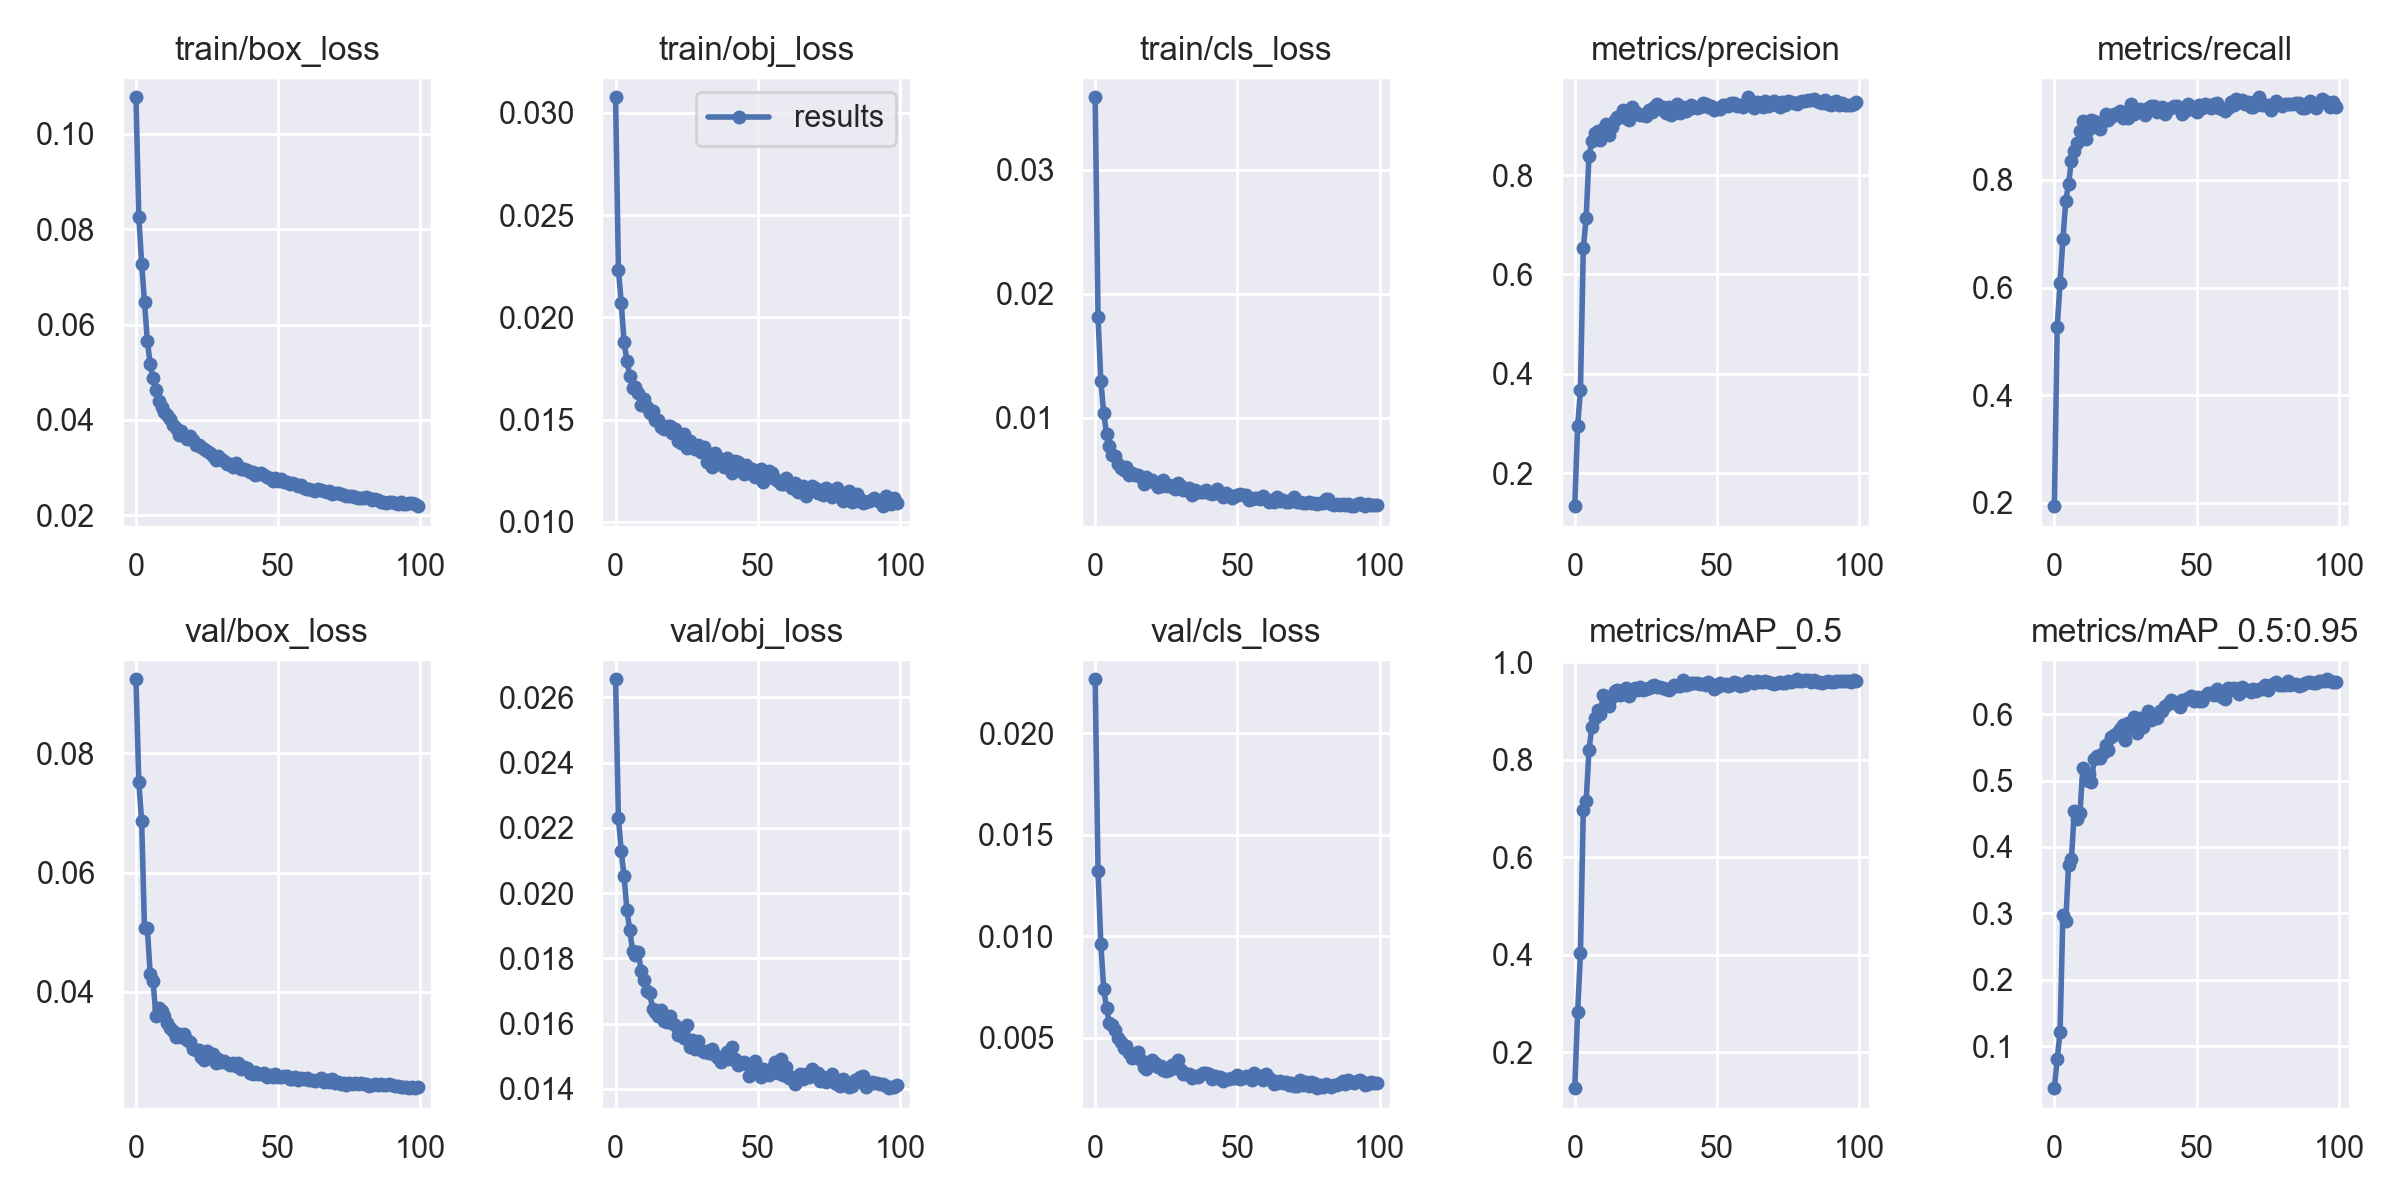

Data behind this chart, as committed beside it:
epoch, train/box_loss, train/obj_loss, train/cls_loss, metrics/precision, metrics/recall, metrics/mAP_0.5, metrics/mAP_0.5:0.95, val/box_loss, val/obj_loss, val/cls_loss, x/lr0, x/lr1, x/lr2
0, 0.1077, 0.03077, 0.03583, 0.1336, 0.194, 0.1258, 0.03657, 0.09243, 0.02655, 0.02266, 0.07008, 0.003325, 0.003325
1, 0.08261, 0.02232, 0.01812, 0.2949, 0.5271, 0.2817, 0.08095, 0.07512, 0.02231, 0.0132, 0.04001, 0.006592, 0.006592
2, 0.07279, 0.02071, 0.01292, 0.3668, 0.6086, 0.4026, 0.1206, 0.06858, 0.02128, 0.00961, 0.009879, 0.009794, 0.009794
3, 0.06472, 0.01878, 0.01036, 0.6524, 0.6904, 0.697, 0.2976, 0.05063, 0.02052, 0.007432, 0.009703, 0.009703, 0.009703
4, 0.0566, 0.01786, 0.008698, 0.7135, 0.7601, 0.7142, 0.2881, 0.05074, 0.01947, 0.006465, 0.009703, 0.009703, 0.009703
5, 0.05164, 0.01714, 0.007711, 0.839, 0.7934, 0.8197, 0.3729, 0.04296, 0.01885, 0.00572, 0.009604, 0.009604, 0.009604
6, 0.04887, 0.01655, 0.006958, 0.8685, 0.8361, 0.867, 0.3816, 0.04184, 0.01821, 0.005622, 0.009505, 0.009505, 0.009505
7, 0.04634, 0.0166, 0.006893, 0.8848, 0.854, 0.8846, 0.4542, 0.03598, 0.01811, 0.005372, 0.009406, 0.009406, 0.009406
8, 0.04398, 0.01632, 0.006287, 0.8885, 0.8678, 0.9017, 0.4419, 0.03721, 0.0182, 0.005002, 0.009307, 0.009307, 0.009307
9, 0.04269, 0.01571, 0.005953, 0.871, 0.8914, 0.8942, 0.4507, 0.03678, 0.0176, 0.004796, 0.009208, 0.009208, 0.009208
10, 0.04169, 0.01602, 0.005744, 0.8929, 0.9096, 0.9322, 0.5186, 0.03595, 0.01733, 0.004484, 0.009109, 0.009109, 0.009109
11, 0.04105, 0.01559, 0.006004, 0.9037, 0.8752, 0.9153, 0.5016, 0.03478, 0.01701, 0.004614, 0.00901, 0.00901, 0.00901
12, 0.04027, 0.0153, 0.005352, 0.8809, 0.8945, 0.9096, 0.5106, 0.03399, 0.01693, 0.004267, 0.008911, 0.008911, 0.008911
13, 0.03897, 0.01542, 0.005548, 0.8977, 0.9116, 0.9281, 0.4975, 0.03338, 0.01646, 0.004025, 0.008812, 0.008812, 0.008812
14, 0.03823, 0.01497, 0.005328, 0.9109, 0.9099, 0.9408, 0.5318, 0.03238, 0.01634, 0.004039, 0.008713, 0.008713, 0.008713
15, 0.0369, 0.015, 0.005341, 0.9173, 0.9066, 0.9417, 0.5367, 0.03291, 0.01624, 0.004293, 0.008614, 0.008614, 0.008614
16, 0.03761, 0.01462, 0.005216, 0.9172, 0.8938, 0.9326, 0.5343, 0.03245, 0.0164, 0.003912, 0.008515, 0.008515, 0.008515
17, 0.03668, 0.01455, 0.004625, 0.9308, 0.9092, 0.9393, 0.5413, 0.03297, 0.01608, 0.003548, 0.008416, 0.008416, 0.008416
18, 0.03596, 0.01466, 0.005218, 0.9151, 0.923, 0.9467, 0.5534, 0.03192, 0.01605, 0.003473, 0.008317, 0.008317, 0.008317
19, 0.03661, 0.01469, 0.004952, 0.9108, 0.9119, 0.9304, 0.5465, 0.03159, 0.01623, 0.003624, 0.008218, 0.008218, 0.008218
20, 0.0357, 0.01432, 0.004923, 0.9372, 0.9168, 0.942, 0.5658, 0.03034, 0.01601, 0.003893, 0.008119, 0.008119, 0.008119
21, 0.03465, 0.01455, 0.004749, 0.9276, 0.9222, 0.9462, 0.5694, 0.03029, 0.01597, 0.003784, 0.00802, 0.00802, 0.00802
22, 0.03466, 0.01395, 0.004409, 0.9256, 0.9224, 0.9433, 0.5724, 0.03026, 0.01564, 0.003551, 0.007921, 0.007921, 0.007921
23, 0.03419, 0.01387, 0.004467, 0.9212, 0.9277, 0.9494, 0.578, 0.02899, 0.01567, 0.003605, 0.007822, 0.007822, 0.007822
24, 0.03386, 0.01427, 0.004925, 0.9211, 0.9149, 0.9428, 0.5841, 0.02857, 0.01555, 0.003416, 0.007723, 0.007723, 0.007723
25, 0.0335, 0.0136, 0.004473, 0.9185, 0.9265, 0.944, 0.5618, 0.03012, 0.01594, 0.003374, 0.007624, 0.007624, 0.007624
26, 0.03309, 0.01397, 0.004579, 0.9315, 0.9153, 0.9476, 0.5873, 0.0289, 0.0153, 0.003445, 0.007525, 0.007525, 0.007525
27, 0.03251, 0.01375, 0.00441, 0.9267, 0.9411, 0.9503, 0.5796, 0.02958, 0.01548, 0.003662, 0.007426, 0.007426, 0.007426
28, 0.03161, 0.01355, 0.00422, 0.9378, 0.9226, 0.9528, 0.5954, 0.02799, 0.01523, 0.003545, 0.007327, 0.007327, 0.007327
29, 0.03237, 0.01375, 0.004715, 0.9433, 0.9289, 0.9489, 0.5724, 0.02876, 0.01547, 0.003935, 0.007228, 0.007228, 0.007228
30, 0.03181, 0.01339, 0.004461, 0.9324, 0.931, 0.948, 0.5946, 0.0282, 0.01518, 0.003424, 0.007129, 0.007129, 0.007129
31, 0.03135, 0.01365, 0.004137, 0.9374, 0.9268, 0.9478, 0.581, 0.02843, 0.01512, 0.003216, 0.00703, 0.00703, 0.00703
32, 0.03081, 0.01294, 0.004122, 0.9255, 0.9208, 0.9446, 0.5925, 0.02808, 0.01515, 0.003236, 0.006931, 0.006931, 0.006931
33, 0.03074, 0.01326, 0.004318, 0.9363, 0.9333, 0.9421, 0.6043, 0.02769, 0.0151, 0.003211, 0.006832, 0.006832, 0.006832
34, 0.0301, 0.01268, 0.003741, 0.9218, 0.9378, 0.9469, 0.5911, 0.02805, 0.01521, 0.003043, 0.006733, 0.006733, 0.006733
35, 0.03093, 0.01338, 0.004154, 0.9269, 0.938, 0.9522, 0.5966, 0.02753, 0.01503, 0.003145, 0.006634, 0.006634, 0.006634
36, 0.03025, 0.01311, 0.003965, 0.9438, 0.9254, 0.9517, 0.5943, 0.02799, 0.01493, 0.0031, 0.006535, 0.006535, 0.006535
37, 0.02974, 0.013, 0.003953, 0.9251, 0.9314, 0.952, 0.6049, 0.02709, 0.01481, 0.003193, 0.006436, 0.006436, 0.006436
38, 0.02975, 0.01266, 0.003952, 0.9381, 0.9364, 0.9635, 0.605, 0.02738, 0.01492, 0.003256, 0.006337, 0.006337, 0.006337
39, 0.0294, 0.0131, 0.004183, 0.9285, 0.922, 0.9532, 0.6124, 0.02727, 0.01513, 0.003262, 0.006238, 0.006238, 0.006238
40, 0.02899, 0.01268, 0.003886, 0.9329, 0.9318, 0.9556, 0.6151, 0.02644, 0.01491, 0.00321, 0.006139, 0.006139, 0.006139
41, 0.02915, 0.0124, 0.003814, 0.9405, 0.9333, 0.9565, 0.6214, 0.0262, 0.01529, 0.003005, 0.00604, 0.00604, 0.00604
42, 0.02842, 0.01296, 0.003922, 0.9368, 0.9368, 0.9563, 0.6178, 0.02652, 0.01491, 0.003138, 0.005941, 0.005941, 0.005941
43, 0.02871, 0.01291, 0.004207, 0.9342, 0.9382, 0.9567, 0.6155, 0.02628, 0.01472, 0.003017, 0.005842, 0.005842, 0.005842
44, 0.02892, 0.01279, 0.003891, 0.937, 0.933, 0.955, 0.6105, 0.02622, 0.0148, 0.003058, 0.005743, 0.005743, 0.005743
45, 0.02848, 0.01232, 0.003626, 0.945, 0.9226, 0.9541, 0.621, 0.02634, 0.01482, 0.002898, 0.005644, 0.005644, 0.005644
46, 0.02798, 0.01278, 0.003883, 0.9441, 0.9288, 0.9536, 0.6221, 0.02578, 0.01476, 0.002984, 0.005545, 0.005545, 0.005545
47, 0.0277, 0.0124, 0.003765, 0.938, 0.9412, 0.9592, 0.6244, 0.02598, 0.01441, 0.002969, 0.005446, 0.005446, 0.005446
48, 0.02724, 0.01258, 0.003538, 0.9385, 0.9325, 0.9553, 0.6271, 0.02577, 0.01451, 0.003039, 0.005347, 0.005347, 0.005347
49, 0.02781, 0.01221, 0.003679, 0.9307, 0.9328, 0.9457, 0.6193, 0.02617, 0.01485, 0.003029, 0.005248, 0.005248, 0.005248
50, 0.02718, 0.01227, 0.003748, 0.9361, 0.9262, 0.9487, 0.6258, 0.02571, 0.01464, 0.003162, 0.005149, 0.005149, 0.005149
51, 0.02757, 0.01258, 0.003791, 0.9336, 0.9401, 0.9569, 0.6205, 0.02572, 0.01436, 0.002976, 0.00505, 0.00505, 0.00505
52, 0.02695, 0.01196, 0.003785, 0.9415, 0.9329, 0.9537, 0.6203, 0.02581, 0.01461, 0.00302, 0.004951, 0.004951, 0.004951
53, 0.02701, 0.01235, 0.003731, 0.9411, 0.942, 0.954, 0.6271, 0.02585, 0.01452, 0.003127, 0.004852, 0.004852, 0.004852
54, 0.02656, 0.01247, 0.003373, 0.9389, 0.9398, 0.9509, 0.6322, 0.02538, 0.01443, 0.003118, 0.004753, 0.004753, 0.004753
55, 0.02677, 0.01239, 0.003439, 0.9448, 0.9328, 0.9524, 0.6324, 0.0253, 0.01464, 0.00295, 0.004654, 0.004654, 0.004654
56, 0.02657, 0.01211, 0.003481, 0.9453, 0.9415, 0.9588, 0.6289, 0.0257, 0.01483, 0.003274, 0.004555, 0.004555, 0.004555
57, 0.02606, 0.01199, 0.003489, 0.9387, 0.9423, 0.9565, 0.6375, 0.02521, 0.01448, 0.003123, 0.004456, 0.004456, 0.004456
58, 0.02637, 0.01186, 0.003442, 0.9418, 0.9341, 0.9518, 0.6298, 0.02561, 0.01491, 0.003123, 0.004357, 0.004357, 0.004357
59, 0.02575, 0.01184, 0.003669, 0.9365, 0.9322, 0.9548, 0.6263, 0.02546, 0.01443, 0.00293, 0.004258, 0.004258, 0.004258
... 40 more rows
